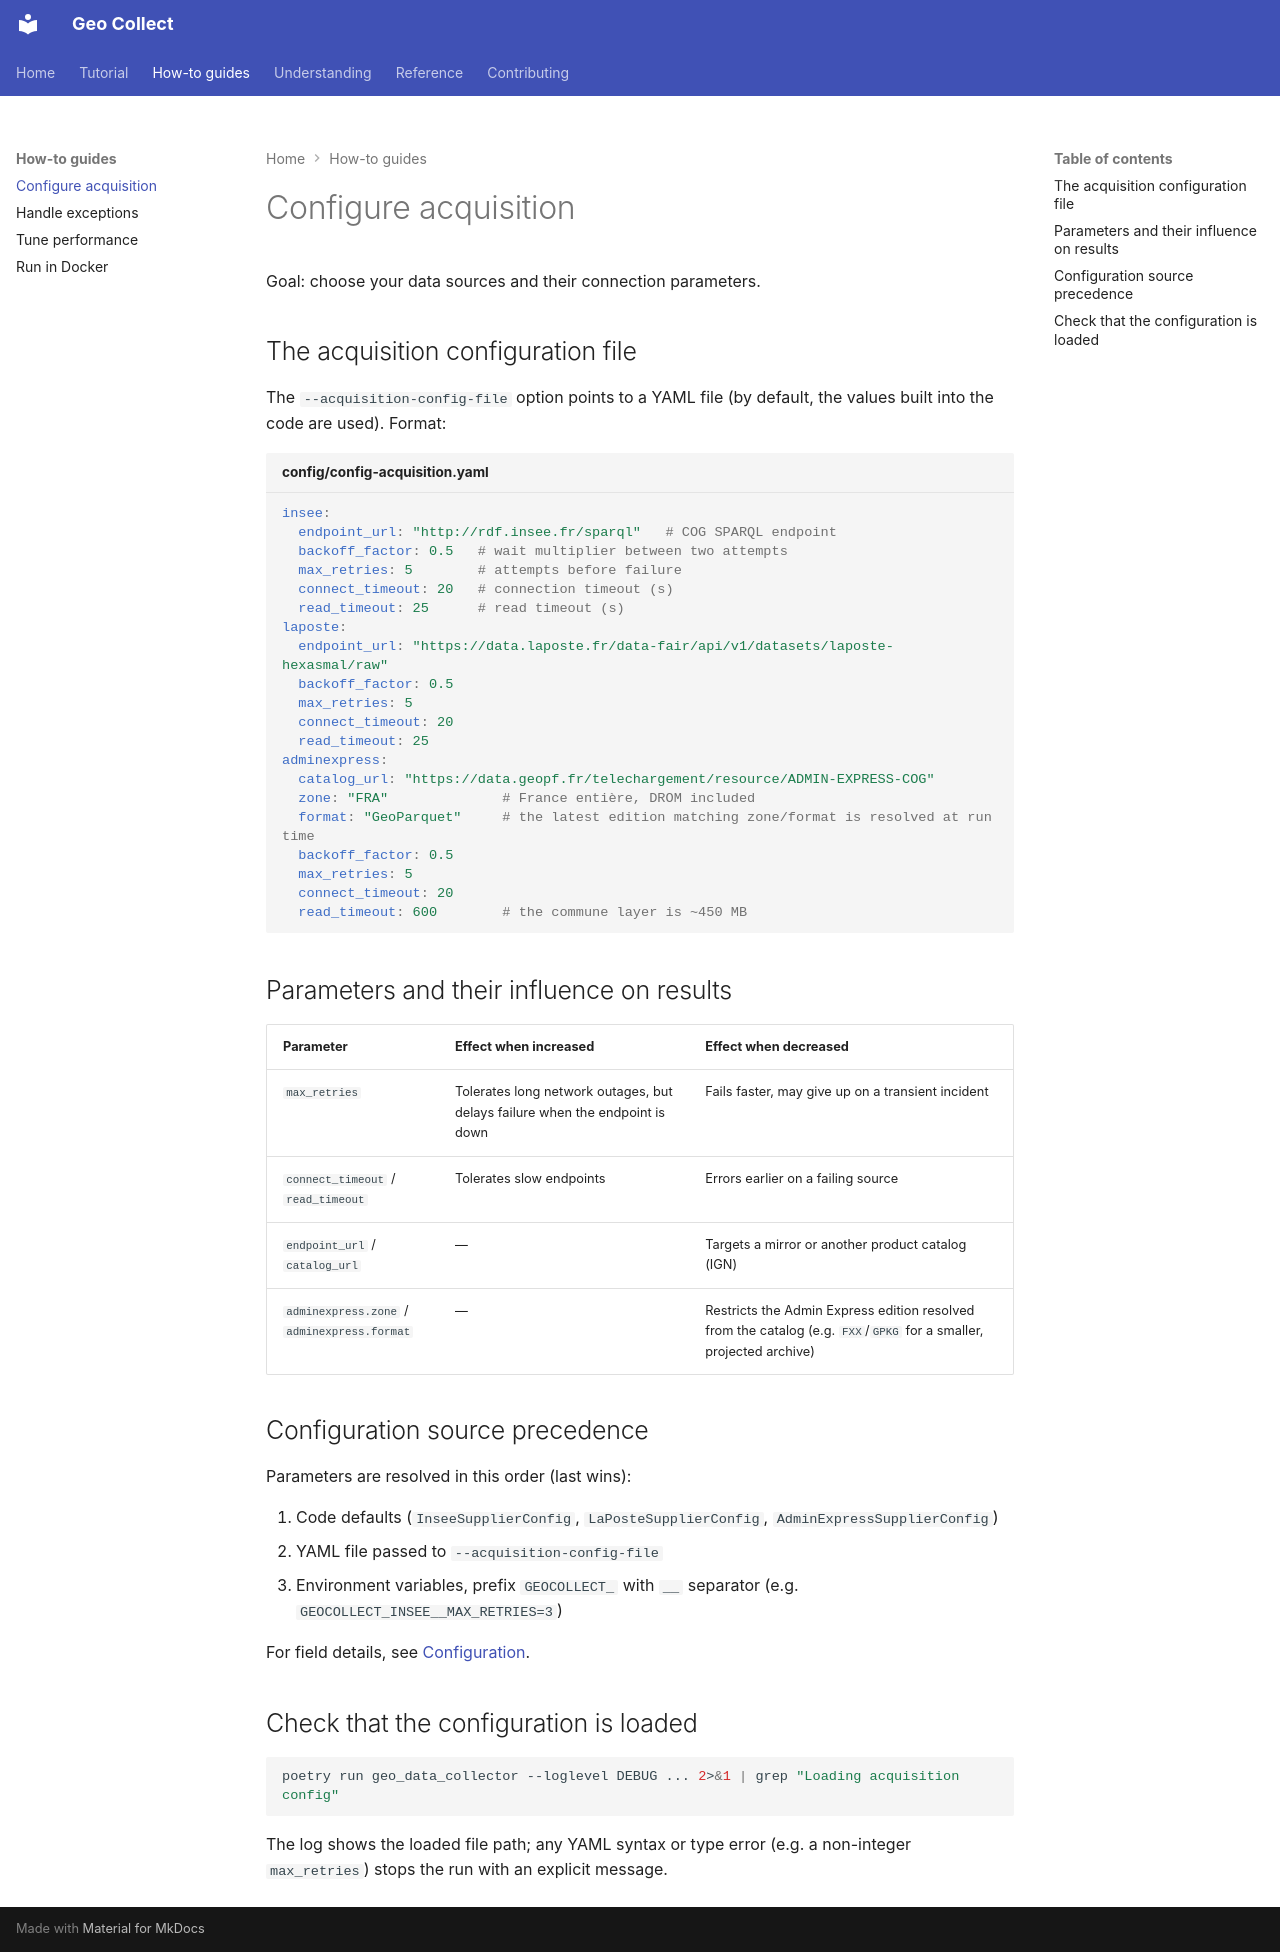

repository: stroppycow/geo-collect · page: how-to/configure-acquisition/index.html · generator: mkdocs

# Configure acquisition

Goal: choose your data sources and their connection parameters.

## The acquisition configuration file

The `--acquisition-config-file` option points to a YAML file (by default, the
values built into the code are used). Format:

```yaml title="config/config-acquisition.yaml"
insee:
  endpoint_url: "http://rdf.insee.fr/sparql"   # COG SPARQL endpoint
  backoff_factor: 0.5   # wait multiplier between two attempts
  max_retries: 5        # attempts before failure
  connect_timeout: 20   # connection timeout (s)
  read_timeout: 25      # read timeout (s)
laposte:
  endpoint_url: "https://data.laposte.fr/data-fair/api/v1/datasets/laposte-hexasmal/raw"
  backoff_factor: 0.5
  max_retries: 5
  connect_timeout: 20
  read_timeout: 25
adminexpress:
  catalog_url: "https://data.geopf.fr/telechargement/resource/ADMIN-EXPRESS-COG"
  zone: "FRA"              # France entière, DROM included
  format: "GeoParquet"     # the latest edition matching zone/format is resolved at run time
  backoff_factor: 0.5
  max_retries: 5
  connect_timeout: 20
  read_timeout: 600        # the commune layer is ~450 MB
```

## Parameters and their influence on results

| Parameter | Effect when increased | Effect when decreased |
|---|---|---|
| `max_retries` | Tolerates long network outages, but delays failure when the endpoint is down | Fails faster, may give up on a transient incident |
| `connect_timeout` / `read_timeout` | Tolerates slow endpoints | Errors earlier on a failing source |
| `endpoint_url` / `catalog_url` | — | Targets a mirror or another product catalog (IGN) |
| `adminexpress.zone` / `adminexpress.format` | — | Restricts the Admin Express edition resolved from the catalog (e.g. `FXX`/`GPKG` for a smaller, projected archive) |

## Configuration source precedence

Parameters are resolved in this order (last wins):

1. Code defaults (`InseeSupplierConfig`, `LaPosteSupplierConfig`,
   `AdminExpressSupplierConfig`)
2. YAML file passed to `--acquisition-config-file`
3. Environment variables, prefix `GEOCOLLECT_` with `__` separator
   (e.g. `GEOCOLLECT_INSEE__MAX_RETRIES=3`)

For field details, see [Configuration](../reference/configuration.md).

## Check that the configuration is loaded

```bash
poetry run geo_data_collector --loglevel DEBUG ... 2>&1 | grep "Loading acquisition config"
```

The log shows the loaded file path; any YAML syntax or type error (e.g. a
non-integer `max_retries`) stops the run with an explicit message.
